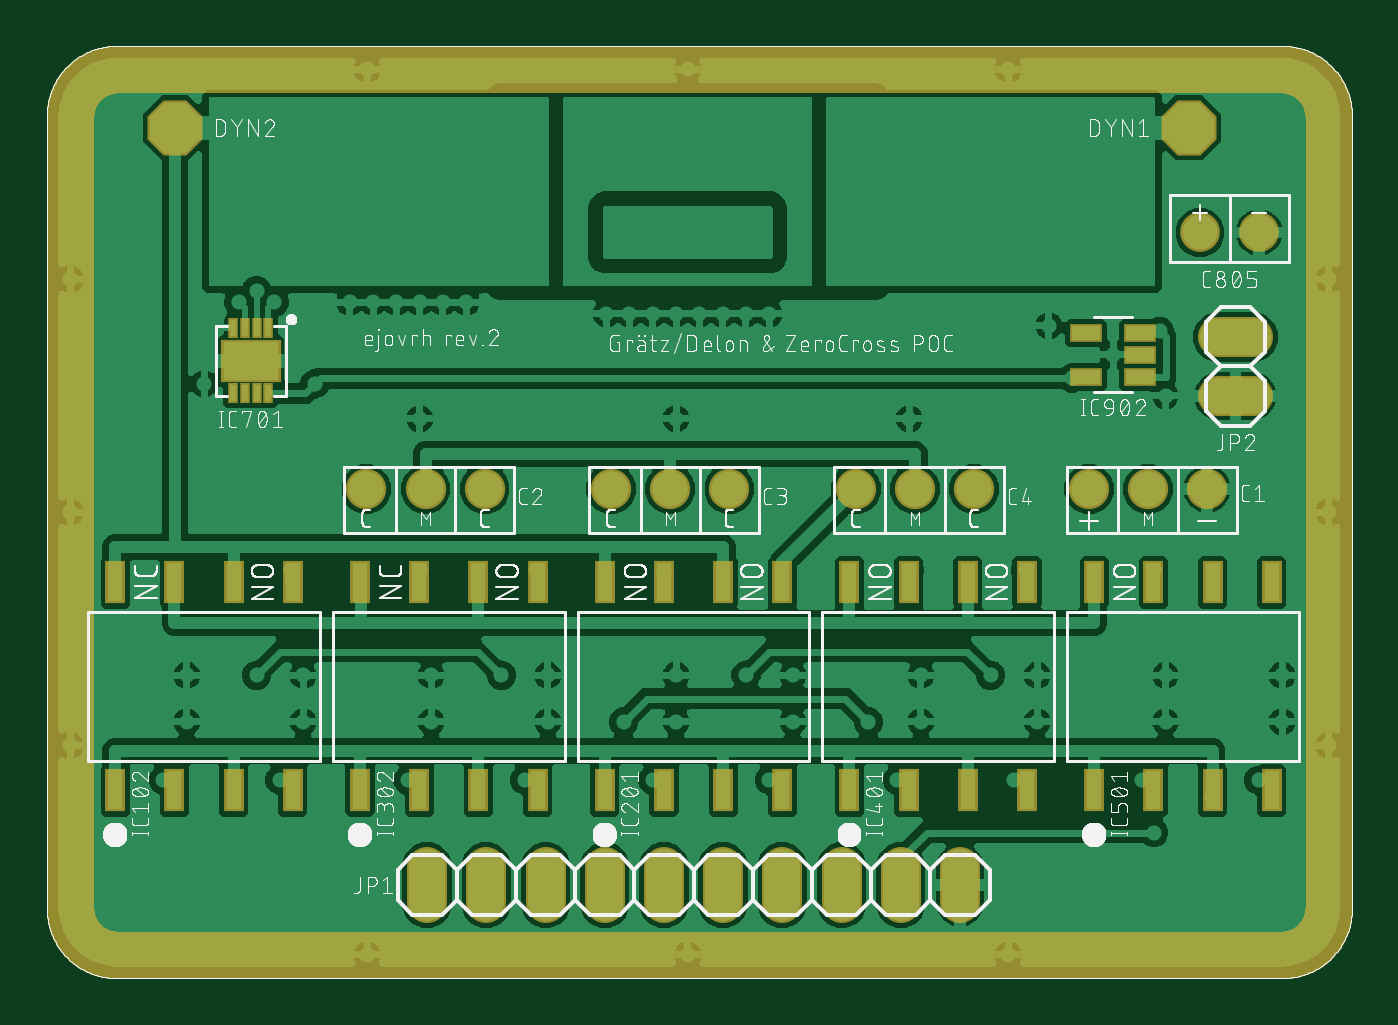
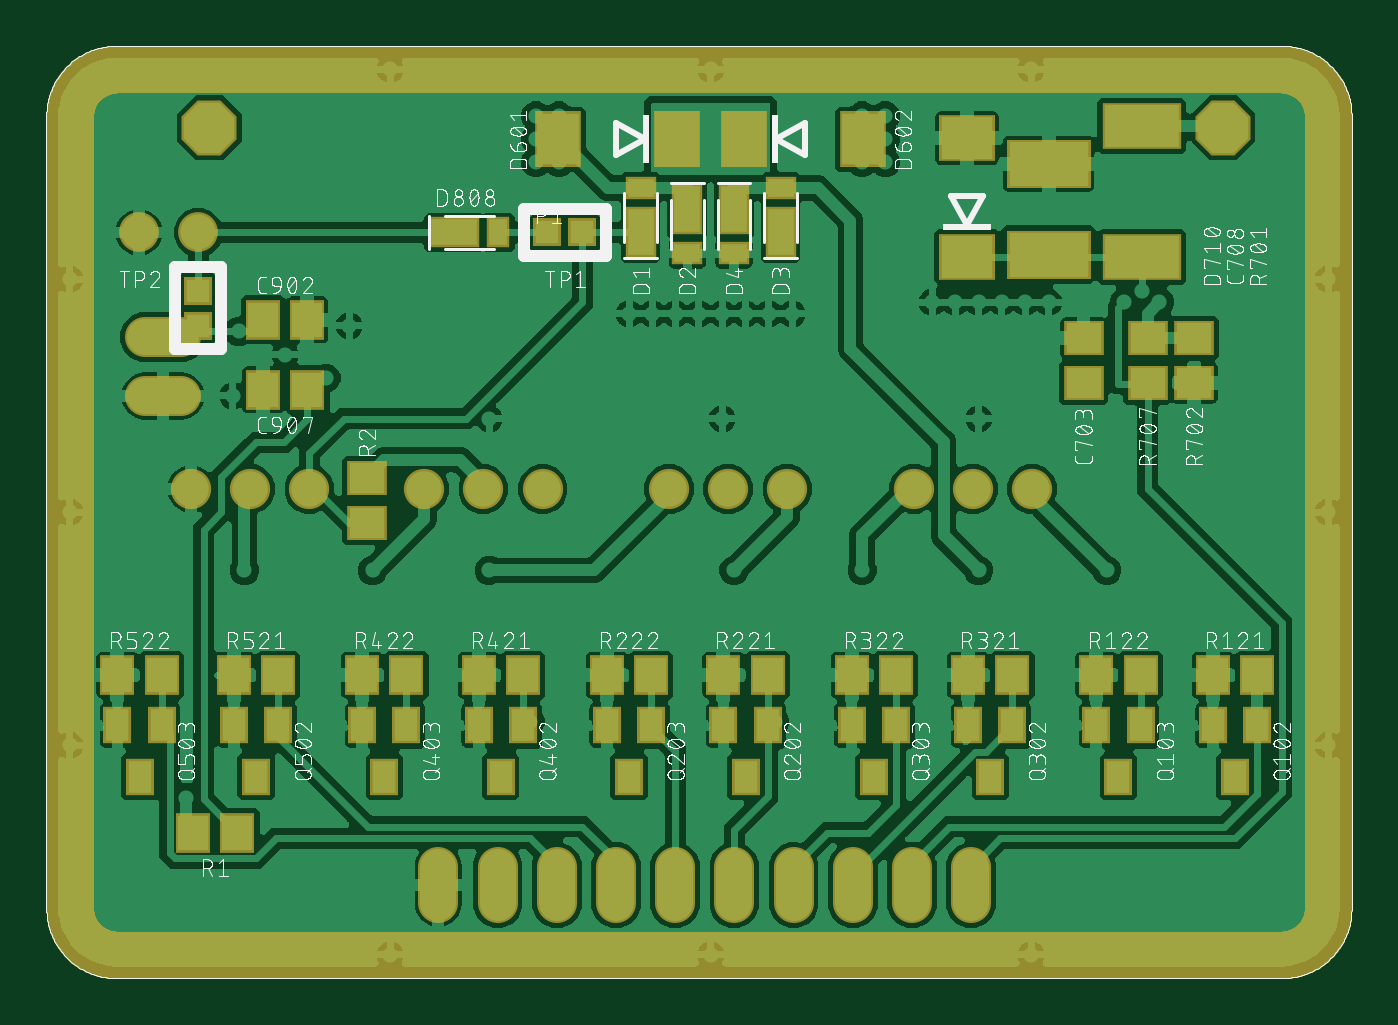
Circuit board: 8 layer files. Board 56.0 x 40.0 mm.
- bottom_copper: Čos - POC - rectifier and zero cross detector_copper_bottom.GBL (381799 bytes)
- top_copper: Čos - POC - rectifier and zero cross detector_copper_top.GTL (234074 bytes)
- drill: Čos - POC - rectifier and zero cross detector_drills_holes.TXT (2582 bytes)
- bottom_silk: Čos - POC - rectifier and zero cross detector_silk_bottom.GBO (493881 bytes)
- top_silk: Čos - POC - rectifier and zero cross detector_silk_top.GTO (346386 bytes)
- bottom_mask: Čos - POC - rectifier and zero cross detector_solder_mask_bottom.GBS (13895 bytes)
- top_mask: Čos - POC - rectifier and zero cross detector_solder_mask_top.GTS (12745 bytes)
- paste: Čos - POC - rectifier and zero cross detector_solder_paste_top.GTP (6490 bytes)

=== bottom_copper: Čos - POC - rectifier and zero cross detector_copper_bottom.GBL (381799 bytes, source omitted) ===
=== top_copper: Čos - POC - rectifier and zero cross detector_copper_top.GTL (234074 bytes, source omitted) ===
=== drill: Čos - POC - rectifier and zero cross detector_drills_holes.TXT ===
M48
;GenerationSoftware,Autodesk,EAGLE,9.6.2*%
;CreationDate,2023-10-27T19:51:57Z*%
FMAT,2
ICI,OFF
METRIC,TZ,000.00000
T4C0.35000
T3C1.00000
T2C1.01600
T1C1.32080
%
G90
M71
T1
X4900000Y3650000
X550000Y3650000
T2
X5100000Y2498000
X3725000Y2100000
X1371000Y2100000
X1625000Y2100000
X1879000Y2100000
X4471000Y2100000
X4725000Y2100000
X4979000Y2100000
X2421000Y2100000
X2675000Y2100000
X2929000Y2100000
X3471000Y2100000
X3979000Y2100000
X1632000Y400000
X1886000Y400000
X2140000Y400000
X2394000Y400000
X2648000Y400000
X2902000Y400000
X3156000Y400000
X3410000Y400000
X3664000Y400000
X3918000Y400000
X5100000Y2752000
T3
X4948000Y3200000
X5202000Y3200000
T4
X1700000Y2900000
X1800000Y2900000
X600000Y1300000
X1100000Y1300000
X1650000Y1300000
X2150000Y1300000
X2700000Y1300000
X3200000Y1300000
X3750000Y1300000
X4250000Y1300000
X4800000Y1300000
X1650000Y1100000
X2150000Y1100000
X2700000Y1100000
X3200000Y1100000
X3750000Y1100000
X4250000Y1100000
X4800000Y1100000
X5300000Y1100000
X5300000Y1300000
X600000Y1100000
X1100000Y1100000
X1600000Y2400000
X2700000Y2400000
X3700000Y2400000
X3500000Y3700000
X3400000Y3700000
X3400000Y3600000
X3400000Y3500000
X3500000Y3500000
X3500000Y3600000
X2000000Y3700000
X2100000Y3700000
X2100000Y3600000
X2000000Y3500000
X2100000Y3500000
X2000000Y3600000
X4750000Y1750000
X2450000Y3250000
X2450000Y3150000
X3050000Y3250000
X3050000Y3150000
X4775000Y2775000
X2600000Y2850000
X4050000Y1300000
X3700000Y1750000
X2650000Y1750000
X4200000Y1750000
X900000Y2950000
X825000Y2900000
X4400000Y2575000
X1150000Y2550000
X4750000Y625000
X1050000Y1750000
X2100000Y1750000
X1600000Y1750000
X900000Y1300000
X1950000Y1300000
X2475000Y1100000
X3525000Y1100000
X5000000Y775000
X500000Y850000
X1000000Y850000
X1550000Y850000
X2050000Y850000
X2600000Y850000
X3100000Y850000
X3650000Y850000
X4150000Y850000
X4700000Y850000
X5200000Y850000
X2750000Y3700000
X2750000Y3600000
X2750000Y3500000
X2650000Y3500000
X2650000Y3600000
X2650000Y3700000
X2550000Y3700000
X2550000Y3600000
X2550000Y3500000
X4575000Y2675000
X2850000Y3600000
X2850000Y3700000
X2950000Y3700000
X2950000Y3600000
X2950000Y3500000
X975000Y2900000
X2750000Y100000
X2750000Y3900000
X100000Y2000000
X100000Y3000000
X100000Y1000000
X1375000Y100000
X4125000Y3900000
X4125000Y100000
X5500000Y1000000
X5500000Y2000000
X3000000Y1300000
X5500000Y3000000
X1375000Y3900000
X4800000Y2500000
X4300000Y2800000
X2400000Y2850000
X2500000Y2850000
X2700000Y2850000
X2800000Y2850000
X2900000Y2850000
X3000000Y2850000
X3100000Y2850000
X675000Y2550000
X1500000Y2900000
X1300000Y2900000
X1400000Y2900000
X1600000Y2900000
X2850000Y3500000
M30
=== bottom_silk: Čos - POC - rectifier and zero cross detector_silk_bottom.GBO (493881 bytes, source omitted) ===
=== top_silk: Čos - POC - rectifier and zero cross detector_silk_top.GTO (346386 bytes, source omitted) ===
=== bottom_mask: Čos - POC - rectifier and zero cross detector_solder_mask_bottom.GBS (13895 bytes, source omitted) ===
=== top_mask: Čos - POC - rectifier and zero cross detector_solder_mask_top.GTS (12745 bytes, source omitted) ===
=== paste: Čos - POC - rectifier and zero cross detector_solder_paste_top.GTP (6490 bytes, source omitted) ===
